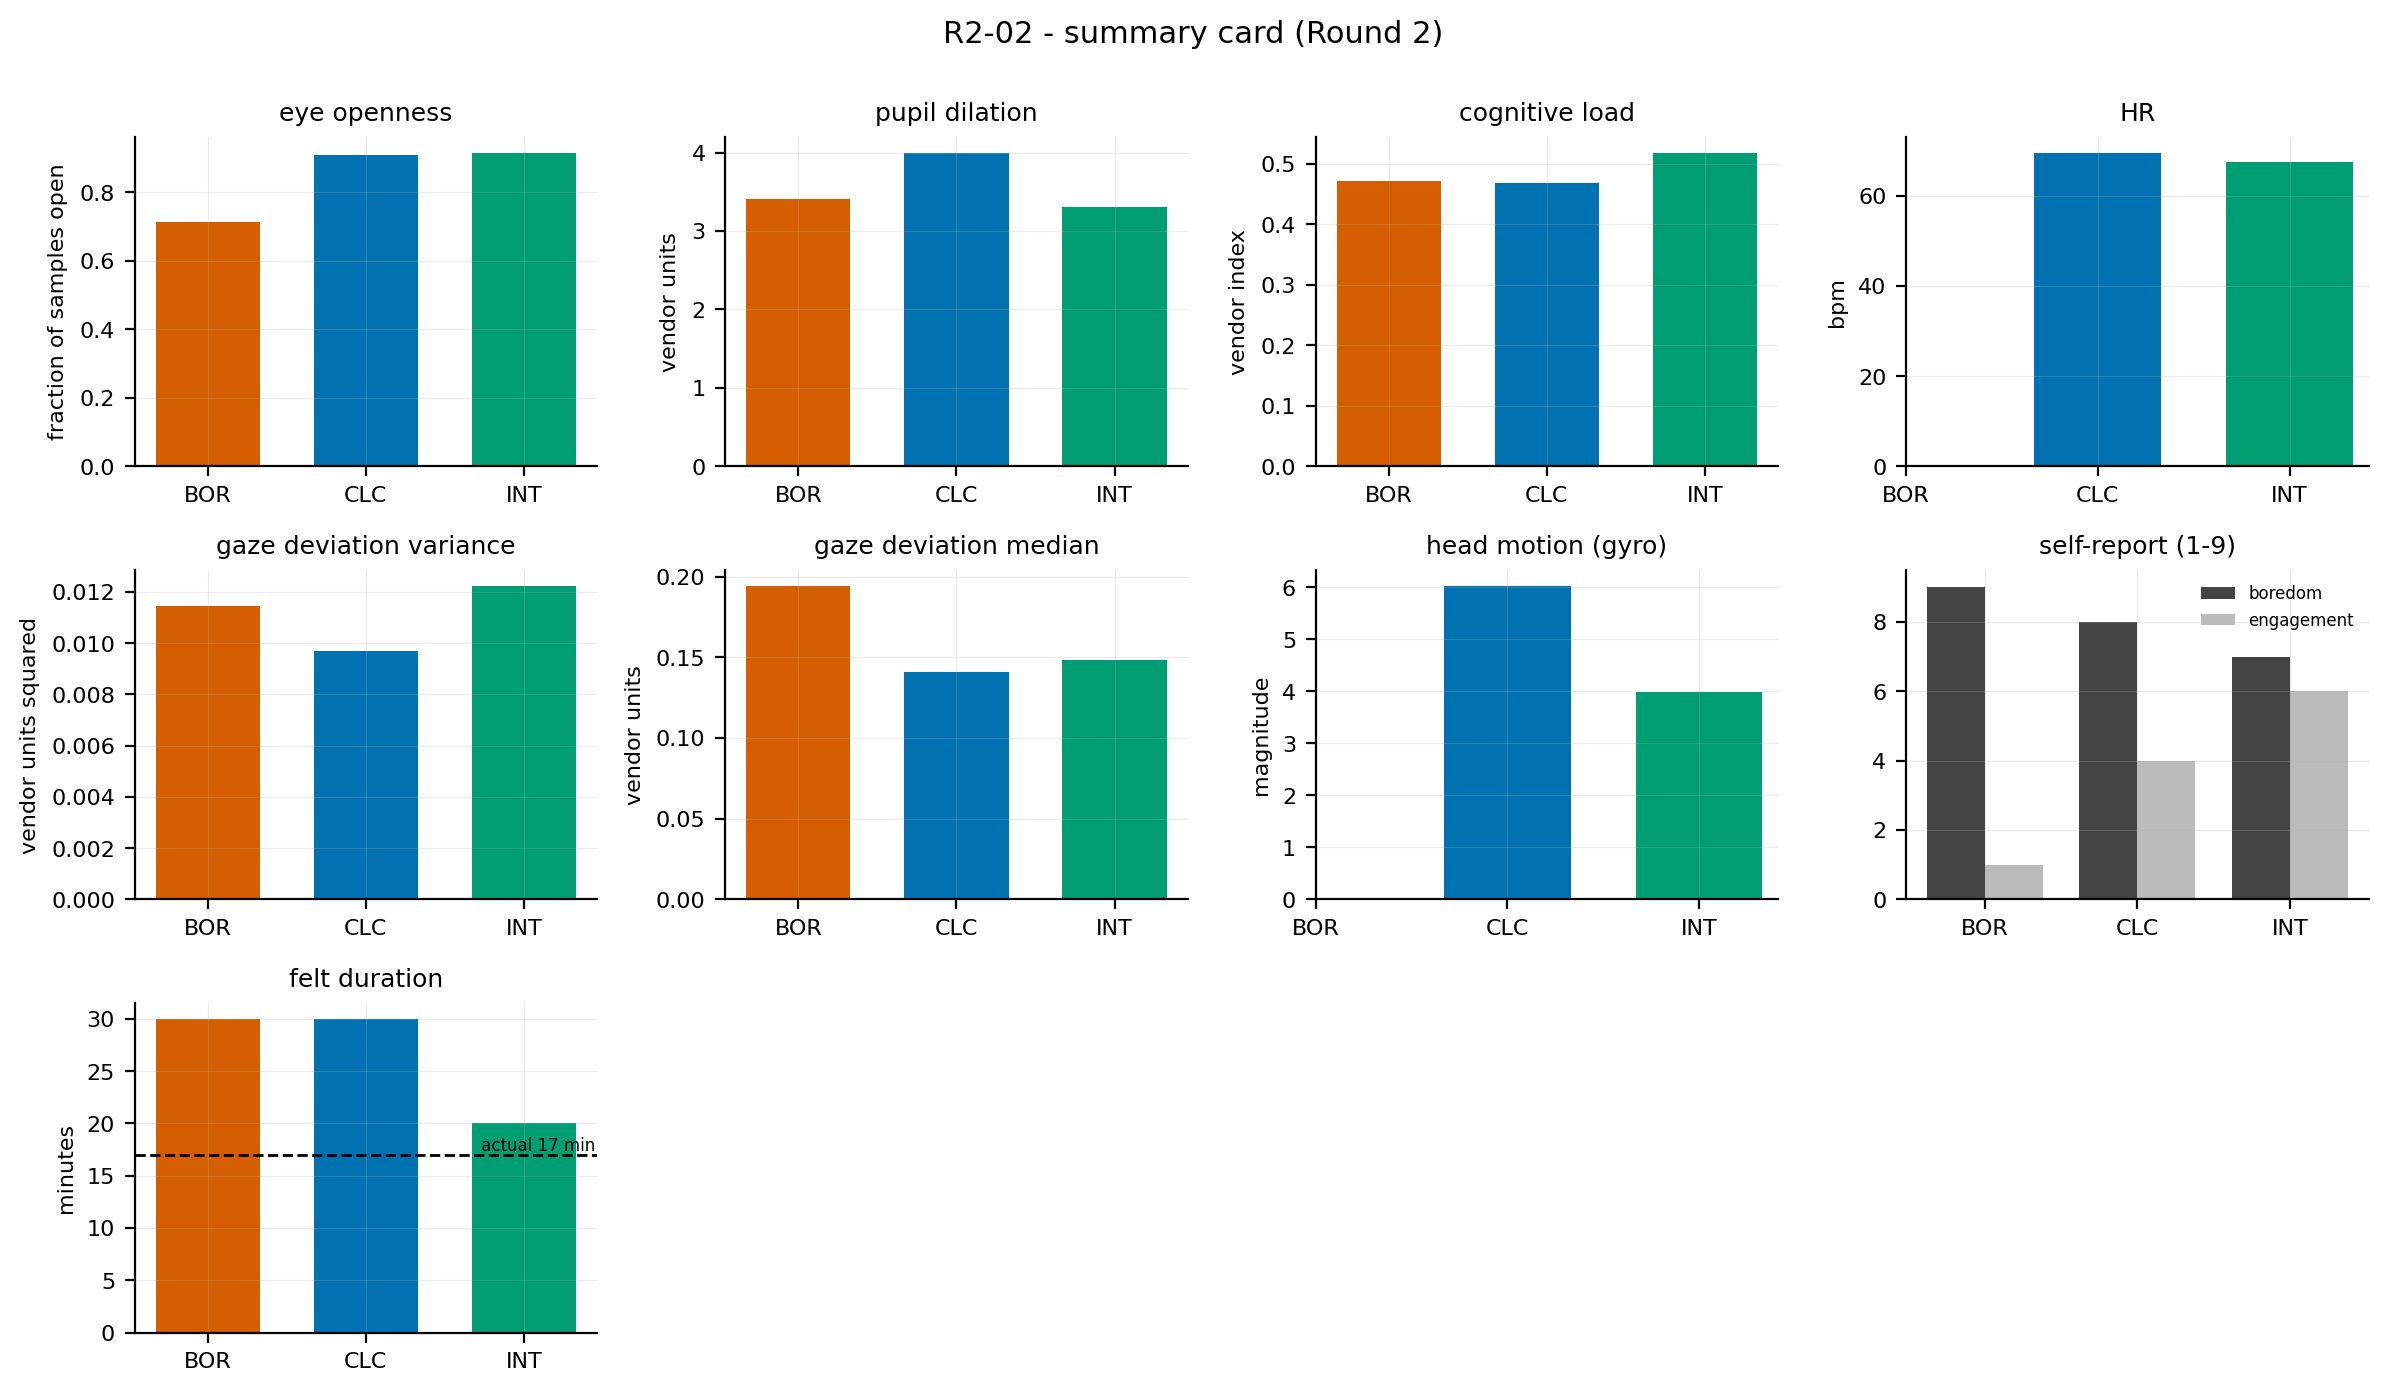

Source data for this figure (header and first rows):
subject, stimulus, quantity, value, kind
R2-02, BOR, eye openness, 0.7124, physiology
R2-02, CLC, eye openness, 0.9087, physiology
R2-02, INT, eye openness, 0.9162, physiology
R2-02, BOR, pupil dilation, 3.411, physiology
R2-02, CLC, pupil dilation, 3.999, physiology
R2-02, INT, pupil dilation, 3.302, physiology
R2-02, BOR, cognitive load, 0.4713, physiology
R2-02, CLC, cognitive load, 0.4676, physiology
R2-02, INT, cognitive load, 0.5182, physiology
R2-02, BOR, HR, , physiology
R2-02, CLC, HR, 69.54, physiology
R2-02, INT, HR, 67.39, physiology
R2-02, BOR, gaze deviation variance, 0.01143, physiology
R2-02, CLC, gaze deviation variance, 0.009679, physiology
R2-02, INT, gaze deviation variance, 0.01224, physiology
R2-02, BOR, gaze deviation median, 0.1943, physiology
R2-02, CLC, gaze deviation median, 0.1411, physiology
R2-02, INT, gaze deviation median, 0.1482, physiology
R2-02, BOR, head motion (gyro), , physiology
R2-02, CLC, head motion (gyro), 6.03, physiology
R2-02, INT, head motion (gyro), 3.982, physiology
R2-02, BOR, boredom, 9, self-report
R2-02, CLC, boredom, 8, self-report
R2-02, INT, boredom, 7, self-report
R2-02, BOR, engagement, 1, self-report
R2-02, CLC, engagement, 4, self-report
R2-02, INT, engagement, 6, self-report
R2-02, BOR, felt duration (min), 30, self-report
R2-02, CLC, felt duration (min), 30, self-report
R2-02, INT, felt duration (min), 20, self-report
